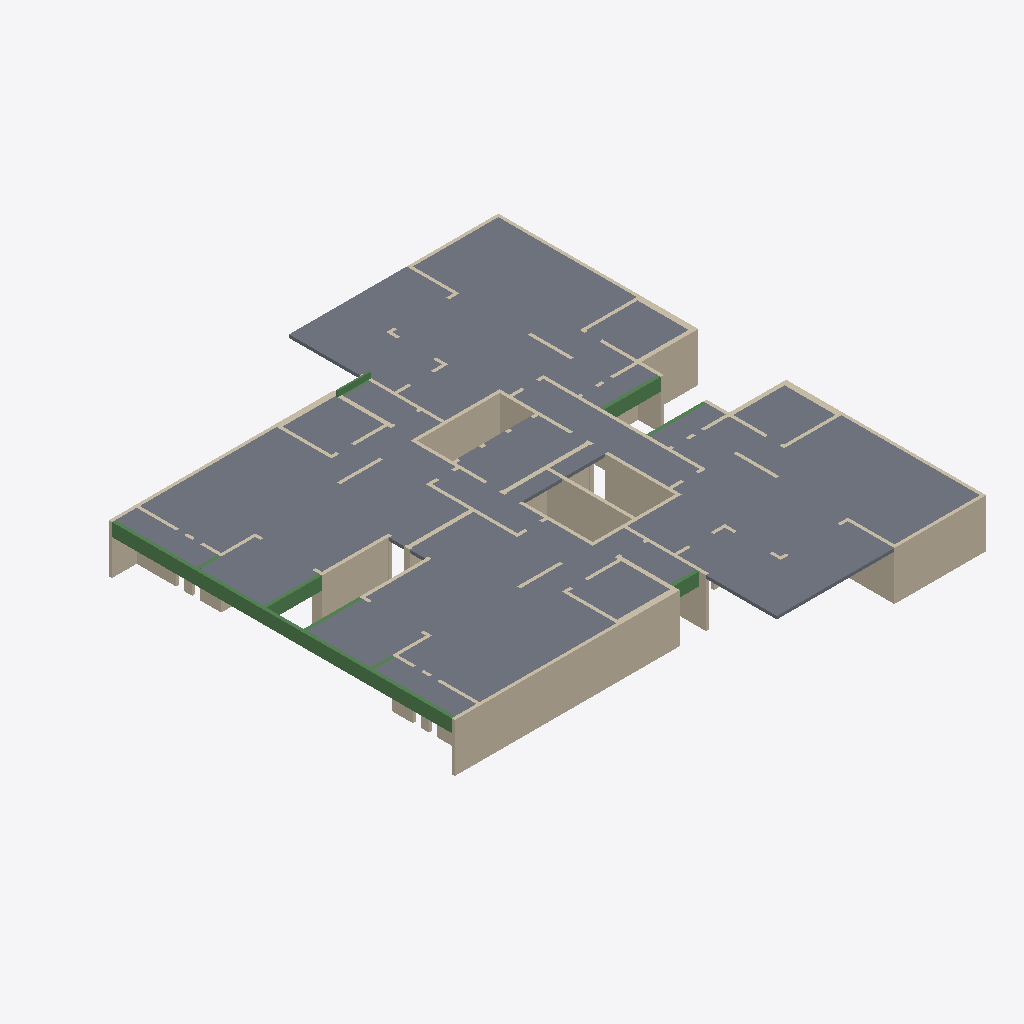
Isometric view of an IFC building model (IFC-SPF (STEP), schema IFC2X3, length unit centimetre), seen from the south-west, elements coloured by IFC class: 79 walls (beige), 21 slabs (grey), 12 beams (green).
Extent 28.5 m × 30.1 m × 3.4 m (x, y, z). Storeys (2): Down at 0.00 m; Typical Floor at 3.00 m. Elements (135): 102 IfcWallStandardCase, 21 IfcSlab, 12 IfcBeam.

HEADER;
FILE_DESCRIPTION(('ViewDefinition [CoordinationView]','ExchangeRequirement []'),'2;1');
FILE_NAME('מספר פרויקט','2022-05-19T22:34:13',(''),(''),'ODA IFC SDK 22.6','22.1.1.516 - Exporter 22.1.1.516 - Default UI','');
FILE_SCHEMA(('IFC2X3'));
ENDSEC;
DATA;
#92=IFCPROJECT('1$2e14f$50COqFEtrLr6Rs',#20,'מספר פרויקט',$,$,'Project 033','Project Status',(#87),#84);
#108=IFCSITE('1$2e14f$50COqFEtrLr6Rq',#20,'Default',$,$,#107,$,$,.ELEMENT.,$,$,$,$,$);
#94=IFCBUILDING('1$2e14f$50COqFEtrLr6Rt',#20,'',$,$,#16,$,'',.ELEMENT.,$,$,$);
#97=IFCBUILDINGSTOREY('1$2e14f$50COqFEtsgAvXL',#20,'Down',$,'Level:8mm Head',#96,$,'Down',.ELEMENT.,1.727731E-11);
#101=IFCBUILDINGSTOREY('1$2e14f$50COqFEtsgBIM1',#20,'Typical Floor',$,'Level:8mm Head',#100,$,'Typical Floor',.ELEMENT.,300.0);
#3584=IFCSLAB('2Uh45a3CbCYus0y0wiok6x',#20,'Floor:19:553152',$,'Floor:19',#3476,#3583,'553152',.FLOOR.);
#6781=IFCSLAB('3EQpNJtE148Rwj22tuz4ne',#20,'Floor:19:556443',$,'Floor:19',#6673,#6780,'556443',.FLOOR.);
#3428=IFCSLAB('2Uh45a3CbCYus0y0wiolZi',#20,'Floor:19:551319',$,'Floor:19',#3315,#3427,'551319',.FLOOR.);
#6625=IFCSLAB('3EQpNJtE148Rwj22tuz4ow',#20,'Floor:19:556361',$,'Floor:19',#6512,#6624,'556361',.FLOOR.);
#6904=IFCSLAB('3EQpNJtE148Rwj22tuz4m0',#20,'Floor:19:556531',$,'Floor:19',#6887,#6903,'556531',.FLOOR.);
#3996=IFCWALLSTANDARDCASE('3EQpNJtE148Rwj22tuz4qu',#20,'Basic Wall:19:556235',$,'Basic Wall:19',#3984,#3995,'556235');
#3707=IFCSLAB('2Uh45a3CbCYus0y0wiokX4',#20,'Floor:19:555327',$,'Floor:19',#3690,#3706,'555327',.FLOOR.);
#7201=IFCSLAB('3EQpNJtE148Rwj22tuzBb0',#20,'Floor:19:559283',$,'Floor:19',#7182,#7200,'559283',.FLOOR.);
#3896=IFCWALLSTANDARDCASE('3EQpNJtE148Rwj22tuz4qq',#20,'Basic Wall:19:556231',$,'Basic Wall:19',#3884,#3895,'556231');
#7278=IFCSLAB('3EQpNJtE148Rwj22tuzBpW',#20,'Floor:19:560403',$,'Floor:19',#7249,#7277,'560403',.FLOOR.);
#3186=IFCSLAB('2Uh45a3CbCYus0y0wiolXQ',#20,'Floor:19:551201',$,'Floor:19',#3176,#3185,'551201',.FLOOR.);
#6406=IFCSLAB('3EQpNJtE148Rwj22tuz4p0',#20,'Floor:19:556339',$,'Floor:19',#6396,#6405,'556339',.FLOOR.);
#7134=IFCSLAB('3EQpNJtE148Rwj22tuzBIq',#20,'Floor:19:558407',$,'Floor:19',#7111,#7133,'558407',.FLOOR.);
#5254=IFCWALLSTANDARDCASE('3EQpNJtE148Rwj22tuz4qE',#20,'Basic Wall:35:556285',$,'Basic Wall:35',#5242,#5253,'556285');
#7074=IFCWALLSTANDARDCASE('3EQpNJtE148Rwj22tuzBDH',#20,'Basic Wall:20:557730',$,'Basic Wall:20',#7062,#7073,'557730');
#3642=IFCSLAB('2Uh45a3CbCYus0y0wiokcC',#20,'Floor:19:555255',$,'Floor:19',#3632,#3641,'555255',.FLOOR.);
#6839=IFCSLAB('3EQpNJtE148Rwj22tuz4mL',#20,'Floor:19:556518',$,'Floor:19',#6829,#6838,'556518',.FLOOR.);
#2184=IFCWALLSTANDARDCASE('2Uh45a3CbCYus0y0wioifZ',#20,'Basic Wall:20:547608',$,'Basic Wall:20',#2172,#2183,'547608');
#6962=IFCSLAB('3EQpNJtE148Rwj22tuz4$q',#20,'Floor:19:556551',$,'Floor:19',#6952,#6961,'556551',.FLOOR.);
#3835=IFCSLAB('3EQpNJtE148Rwj22tuz4rh',#20,'Floor:19:556184',$,'Floor:19',#3825,#3834,'556184',.FLOOR.);
#1186=IFCWALLSTANDARDCASE('2Uh45a3CbCYus0y0wiojr7',#20,'Basic Wall:20:543804',$,'Basic Wall:20',#1174,#1185,'543804');
#1502=IFCBEAM('2Uh45a3CbCYus0y0wiojwq',#20,'Concrete Rectengular Beam:20/80:544719',$,'Concrete Rectengular Beam:20/80',#1489,#1501,'544719');
#4998=IFCBEAM('3EQpNJtE148Rwj22tuz4q0',#20,'Concrete Rectengular Beam:20/80:556275',$,'Concrete Rectengular Beam:20/80',#4985,#4997,'556275');
#5904=IFCWALLSTANDARDCASE('3EQpNJtE148Rwj22tuz4pe',#20,'Basic Wall:20:556315',$,'Basic Wall:20',#5892,#5903,'556315');
#2934=IFCWALLSTANDARDCASE('2Uh45a3CbCYus0y0wiolIS',#20,'Basic Wall:25:550375',$,'Basic Wall:25',#2922,#2933,'550375');
#3267=IFCSLAB('2Uh45a3CbCYus0y0wiolWN',#20,'Floor:19:551276',$,'Floor:19',#3257,#3266,'551276',.FLOOR.);
#6464=IFCSLAB('3EQpNJtE148Rwj22tuz4pD',#20,'Floor:19:556350',$,'Floor:19',#6454,#6463,'556350',.FLOOR.);
#7438=IFCSLAB('0eC9ONWsDCH8cSjw6ZlH3w',#20,'Floor:19:562565',$,'Floor:19',#7428,#7437,'562565',.FLOOR.);
#7656=IFCSLAB('0eC9ONWsDCH8cSjw6ZlH2E',#20,'Floor:19:562673',$,'Floor:19',#7646,#7655,'562673',.FLOOR.);
#336=IFCWALLSTANDARDCASE('2Uh45a3CbCYus0y0wiogtp',#20,'Basic Wall:19:539784',$,'Basic Wall:19',#324,#335,'539784');
#4546=IFCWALLSTANDARDCASE('3EQpNJtE148Rwj22tuz4qI',#20,'Basic Wall:19:556257',$,'Basic Wall:19',#4534,#4545,'556257');
#7496=IFCSLAB('0eC9ONWsDCH8cSjw6ZlH3C',#20,'Floor:19:562611',$,'Floor:19',#7486,#7495,'562611',.FLOOR.);
#7714=IFCSLAB('0eC9ONWsDCH8cSjw6ZlH25',#20,'Floor:19:562682',$,'Floor:19',#7704,#7713,'562682',.FLOOR.);
#4196=IFCWALLSTANDARDCASE('3EQpNJtE148Rwj22tuz4qW',#20,'Basic Wall:19:556243',$,'Basic Wall:19',#4184,#4195,'556243');
#1413=IFCBEAM('2Uh45a3CbCYus0y0wiojx0',#20,'Concrete Rectengular Beam:20/80:544699',$,'Concrete Rectengular Beam:20/80',#1400,#1412,'544699');
#2484=IFCWALLSTANDARDCASE('2Uh45a3CbCYus0y0wiol4j',#20,'Basic Wall:20:548950',$,'Basic Wall:20',#2472,#2483,'548950');
#7558=IFCBEAM('0eC9ONWsDCH8cSjw6ZlH2K',#20,'Concrete Rectengular Beam:20/80:562667',$,'Concrete Rectengular Beam:20/80',#7545,#7557,'562667');
#2384=IFCWALLSTANDARDCASE('2Uh45a3CbCYus0y0wioi$6',#20,'Basic Wall:25:548541',$,'Basic Wall:25',#2372,#2383,'548541');
#2884=IFCWALLSTANDARDCASE('2Uh45a3CbCYus0y0wiolM7',#20,'Basic Wall:20:550140',$,'Basic Wall:20',#2872,#2883,'550140');
#7024=IFCBEAM('3EQpNJtE148Rwj22tuz4uV',#20,'Concrete Rectengular Beam:20/80:557036',$,'Concrete Rectengular Beam:20/80',#7011,#7023,'557036');
#5854=IFCWALLSTANDARDCASE('3EQpNJtE148Rwj22tuz4pg',#20,'Basic Wall:20:556313',$,'Basic Wall:20',#5842,#5853,'556313');
#386=IFCWALLSTANDARDCASE('2Uh45a3CbCYus0y0wiogoj',#20,'Basic Wall:19:540118',$,'Basic Wall:19',#374,#385,'540118');
#936=IFCWALLSTANDARDCASE('2Uh45a3CbCYus0y0wiojIB',#20,'Basic Wall:19:542192',$,'Basic Wall:19',#924,#935,'542192');
#4596=IFCWALLSTANDARDCASE('3EQpNJtE148Rwj22tuz4qG',#20,'Basic Wall:19:556259',$,'Basic Wall:19',#4584,#4595,'556259');
#1136=IFCWALLSTANDARDCASE('2Uh45a3CbCYus0y0wiojkS',#20,'Basic Wall:19:543463',$,'Basic Wall:19',#1124,#1135,'543463');
#7391=IFCBEAM('0eC9ONWsDCH8cSjw6ZlH0N',#20,'Concrete Rectengular Beam:20/80:562536',$,'Concrete Rectengular Beam:20/80',#7378,#7390,'562536');
#3946=IFCWALLSTANDARDCASE('3EQpNJtE148Rwj22tuz4qw',#20,'Basic Wall:20:556233',$,'Basic Wall:20',#3934,#3945,'556233');
#486=IFCWALLSTANDARDCASE('2Uh45a3CbCYus0y0wioguo',#20,'Basic Wall:19:540489',$,'Basic Wall:19',#474,#485,'540489');
#1758=IFCWALLSTANDARDCASE('2Uh45a3CbCYus0y0wioi9n',#20,'Basic Wall:35:545546',$,'Basic Wall:35',#1746,#1757,'545546');
#4146=IFCWALLSTANDARDCASE('3EQpNJtE148Rwj22tuz4qY',#20,'Basic Wall:19:556241',$,'Basic Wall:19',#4134,#4145,'556241');
#1336=IFCWALLSTANDARDCASE('2Uh45a3CbCYus0y0wiojxp',#20,'Basic Wall:25:544648',$,'Basic Wall:25',#1324,#1335,'544648');
#2984=IFCWALLSTANDARDCASE('2Uh45a3CbCYus0y0wiolU3',#20,'Basic Wall:35:550648',$,'Basic Wall:35',#2972,#2983,'550648');
#6204=IFCWALLSTANDARDCASE('3EQpNJtE148Rwj22tuz4pQ',#20,'Basic Wall:35:556329',$,'Basic Wall:35',#6192,#6203,'556329');
#2834=IFCWALLSTANDARDCASE('2Uh45a3CbCYus0y0wiolKu',#20,'Basic Wall:20:549955',$,'Basic Wall:20',#2822,#2833,'549955');
#4046=IFCWALLSTANDARDCASE('3EQpNJtE148Rwj22tuz4q_',#20,'Basic Wall:19:556237',$,'Basic Wall:19',#4034,#4045,'556237');
#145=IFCWALLSTANDARDCASE('2Uh45a3CbCYus0y0wiogiE',#20,'Basic Wall:19:539253',$,'Basic Wall:19',#129,#144,'539253');
#5704=IFCWALLSTANDARDCASE('3EQpNJtE148Rwj22tuz4pY',#20,'Basic Wall:20:556305',$,'Basic Wall:20',#5692,#5703,'556305');
#5504=IFCWALLSTANDARDCASE('3EQpNJtE148Rwj22tuz4pw',#20,'Basic Wall:20:556297',$,'Basic Wall:20',#5492,#5503,'556297');
#3769=IFCBEAM('2Uh45a3CbCYus0y0wiokqn',#20,'Concrete Rectengular Beam:10/35:556106',$,'Concrete Rectengular Beam:10/35',#3756,#3768,'556106');
#4947=IFCBEAM('3EQpNJtE148Rwj22tuz4q2',#20,'Concrete Rectengular Beam:20/80:556273',$,'Concrete Rectengular Beam:20/80',#4934,#4946,'556273');
#2134=IFCWALLSTANDARDCASE('2Uh45a3CbCYus0y0wioiik',#20,'Basic Wall:20:547413',$,'Basic Wall:20',#2122,#2133,'547413');
#5654=IFCWALLSTANDARDCASE('3EQpNJtE148Rwj22tuz4py',#20,'Basic Wall:20:556303',$,'Basic Wall:20',#5642,#5653,'556303');
#6154=IFCWALLSTANDARDCASE('3EQpNJtE148Rwj22tuz4pK',#20,'Basic Wall:25:556327',$,'Basic Wall:25',#6142,#6153,'556327');
#4846=IFCWALLSTANDARDCASE('3EQpNJtE148Rwj22tuz4qU',#20,'Basic Wall:20:556269',$,'Basic Wall:20',#4834,#4845,'556269');
#1708=IFCWALLSTANDARDCASE('2Uh45a3CbCYus0y0wioiFl',#20,'Basic Wall:25:545428',$,'Basic Wall:25',#1696,#1707,'545428');
#5204=IFCWALLSTANDARDCASE('3EQpNJtE148Rwj22tuz4q8',#20,'Basic Wall:25:556283',$,'Basic Wall:25',#5192,#5203,'556283');
#7340=IFCBEAM('0eC9ONWsDCH8cSjw6ZlH1G',#20,'Concrete Rectengular Beam:20/80:562479',$,'Concrete Rectengular Beam:20/80',#7327,#7339,'562479');
#260=IFCWALLSTANDARDCASE('2Uh45a3CbCYus0y0wioge2',#20,'Basic Wall:20:539513',$,'Basic Wall:20',#248,#259,'539513');
#4646=IFCWALLSTANDARDCASE('3EQpNJtE148Rwj22tuz4qM',#20,'Basic Wall:20:556261',$,'Basic Wall:20',#4634,#4645,'556261');
#986=IFCWALLSTANDARDCASE('2Uh45a3CbCYus0y0wiojUq',#20,'Basic Wall:20:542415',$,'Basic Wall:20',#974,#985,'542415');
#1286=IFCWALLSTANDARDCASE('2Uh45a3CbCYus0y0wiojs4',#20,'Basic Wall:19:543999',$,'Basic Wall:19',#1274,#1285,'543999');
#1934=IFCWALLSTANDARDCASE('2Uh45a3CbCYus0y0wioiVr',#20,'Basic Wall:19:546446',$,'Basic Wall:19',#1922,#1933,'546446');
#1236=IFCWALLSTANDARDCASE('2Uh45a3CbCYus0y0wiojtq',#20,'Basic Wall:19:543887',$,'Basic Wall:19',#1224,#1235,'543887');
#5454=IFCWALLSTANDARDCASE('3EQpNJtE148Rwj22tuz4pq',#20,'Basic Wall:20:556295',$,'Basic Wall:20',#5442,#5453,'556295');
#436=IFCWALLSTANDARDCASE('2Uh45a3CbCYus0y0wiogyM',#20,'Basic Wall:19:540269',$,'Basic Wall:19',#424,#435,'540269');
#1984=IFCWALLSTANDARDCASE('2Uh45a3CbCYus0y0wioiPL',#20,'Basic Wall:20:546606',$,'Basic Wall:20',#1972,#1983,'546606');
#3139=IFCWALLSTANDARDCASE('2Uh45a3CbCYus0y0wiolcI',#20,'Basic Wall:20:551145',$,'Basic Wall:20',#3127,#3138,'551145');
#4096=IFCWALLSTANDARDCASE('3EQpNJtE148Rwj22tuz4qy',#20,'Basic Wall:19:556239',$,'Basic Wall:19',#4084,#4095,'556239');
#6359=IFCWALLSTANDARDCASE('3EQpNJtE148Rwj22tuz4pS',#20,'Basic Wall:20:556335',$,'Basic Wall:20',#6347,#6358,'556335');
#2334=IFCWALLSTANDARDCASE('2Uh45a3CbCYus0y0wioizf',#20,'Basic Wall:20:548370',$,'Basic Wall:20',#2322,#2333,'548370');
#536=IFCWALLSTANDARDCASE('2Uh45a3CbCYus0y0wioj6y',#20,'Basic Wall:19:540871',$,'Basic Wall:19',#524,#535,'540871');
#1036=IFCWALLSTANDARDCASE('2Uh45a3CbCYus0y0wiojWy',#20,'Basic Wall:19:543047',$,'Basic Wall:19',#1024,#1035,'543047');
#6309=IFCWALLSTANDARDCASE('3EQpNJtE148Rwj22tuz4pU',#20,'Basic Wall:20:556333',$,'Basic Wall:20',#6292,#6308,'556333');
#3089=IFCWALLSTANDARDCASE('2Uh45a3CbCYus0y0wiolbE',#20,'Basic Wall:20:550965',$,'Basic Wall:20',#3072,#3088,'550965');
#1658=IFCWALLSTANDARDCASE('2Uh45a3CbCYus0y0wioi1L',#20,'Basic Wall:20:545070',$,'Basic Wall:20',#1646,#1657,'545070');
#5154=IFCWALLSTANDARDCASE('3EQpNJtE148Rwj22tuz4qA',#20,'Basic Wall:20:556281',$,'Basic Wall:20',#5142,#5153,'556281');
#4696=IFCWALLSTANDARDCASE('3EQpNJtE148Rwj22tuz4qK',#20,'Basic Wall:19:556263',$,'Basic Wall:19',#4684,#4695,'556263');
#6054=IFCWALLSTANDARDCASE('3EQpNJtE148Rwj22tuz4pG',#20,'Basic Wall:20:556323',$,'Basic Wall:20',#6042,#6053,'556323');
#886=IFCWALLSTANDARDCASE('2Uh45a3CbCYus0y0wiojHo',#20,'Basic Wall:19:541961',$,'Basic Wall:19',#874,#885,'541961');
#6104=IFCWALLSTANDARDCASE('3EQpNJtE148Rwj22tuz4pM',#20,'Basic Wall:20:556325',$,'Basic Wall:20',#6092,#6103,'556325');
#4446=IFCWALLSTANDARDCASE('3EQpNJtE148Rwj22tuz4qk',#20,'Basic Wall:19:556253',$,'Basic Wall:19',#4434,#4445,'556253');
#1558=IFCBEAM('2Uh45a3CbCYus0y0wiojwA',#20,'Concrete Rectengular Beam:20/80:544753',$,'Concrete Rectengular Beam:20/80',#1540,#1557,'544753');
#5054=IFCBEAM('3EQpNJtE148Rwj22tuz4q6',#20,'Concrete Rectengular Beam:20/80:556277',$,'Concrete Rectengular Beam:20/80',#5036,#5053,'556277');
#836=IFCWALLSTANDARDCASE('2Uh45a3CbCYus0y0wiojLd',#20,'Basic Wall:19:541724',$,'Basic Wall:19',#824,#835,'541724');
#7609=IFCBEAM('0eC9ONWsDCH8cSjw6ZlH2I',#20,'Concrete Rectengular Beam:20/80:562669',$,'Concrete Rectengular Beam:20/80',#7596,#7608,'562669');
#4496=IFCWALLSTANDARDCASE('3EQpNJtE148Rwj22tuz4qi',#20,'Basic Wall:19:556255',$,'Basic Wall:19',#4484,#4495,'556255');
#2234=IFCWALLSTANDARDCASE('2Uh45a3CbCYus0y0wioirT',#20,'Basic Wall:20:547878',$,'Basic Wall:20',#2222,#2233,'547878');
#5754=IFCWALLSTANDARDCASE('3EQpNJtE148Rwj22tuz4pc',#20,'Basic Wall:20:556309',$,'Basic Wall:20',#5742,#5753,'556309');
#4396=IFCWALLSTANDARDCASE('3EQpNJtE148Rwj22tuz4qe',#20,'Basic Wall:19:556251',$,'Basic Wall:19',#4384,#4395,'556251');
#736=IFCWALLSTANDARDCASE('2Uh45a3CbCYus0y0wiojFb',#20,'Basic Wall:19:541342',$,'Basic Wall:19',#724,#735,'541342');
#2034=IFCWALLSTANDARDCASE('2Uh45a3CbCYus0y0wioid4',#20,'Basic Wall:20:547007',$,'Basic Wall:20',#2022,#2033,'547007');
#5554=IFCWALLSTANDARDCASE('3EQpNJtE148Rwj22tuz4pu',#20,'Basic Wall:20:556299',$,'Basic Wall:20',#5542,#5553,'556299');
#786=IFCWALLSTANDARDCASE('2Uh45a3CbCYus0y0wiojEM',#20,'Basic Wall:19:541421',$,'Basic Wall:19',#774,#785,'541421');
#4346=IFCWALLSTANDARDCASE('3EQpNJtE148Rwj22tuz4qg',#20,'Basic Wall:19:556249',$,'Basic Wall:19',#4334,#4345,'556249');
#686=IFCWALLSTANDARDCASE('2Uh45a3CbCYus0y0wiojD_',#20,'Basic Wall:19:541189',$,'Basic Wall:19',#674,#685,'541189');
#586=IFCWALLSTANDARDCASE('2Uh45a3CbCYus0y0wioj0e',#20,'Basic Wall:19:541011',$,'Basic Wall:19',#574,#585,'541011');
#4246=IFCWALLSTANDARDCASE('3EQpNJtE148Rwj22tuz4qc',#20,'Basic Wall:19:556245',$,'Basic Wall:19',#4234,#4245,'556245');
#4796=IFCWALLSTANDARDCASE('3EQpNJtE148Rwj22tuz4qO',#20,'Basic Wall:19:556267',$,'Basic Wall:19',#4784,#4795,'556267');
#5304=IFCWALLSTANDARDCASE('3EQpNJtE148Rwj22tuz4qC',#20,'Basic Wall:25:556287',$,'Basic Wall:25',#5292,#5303,'556287');
#1608=IFCWALLSTANDARDCASE('2Uh45a3CbCYus0y0wioi4G',#20,'Basic Wall:20:544875',$,'Basic Wall:20',#1596,#1607,'544875');
#4746=IFCWALLSTANDARDCASE('3EQpNJtE148Rwj22tuz4qQ',#20,'Basic Wall:19:556265',$,'Basic Wall:19',#4734,#4745,'556265');
#5104=IFCWALLSTANDARDCASE('3EQpNJtE148Rwj22tuz4q4',#20,'Basic Wall:20:556279',$,'Basic Wall:20',#5092,#5103,'556279');
ENDSEC;